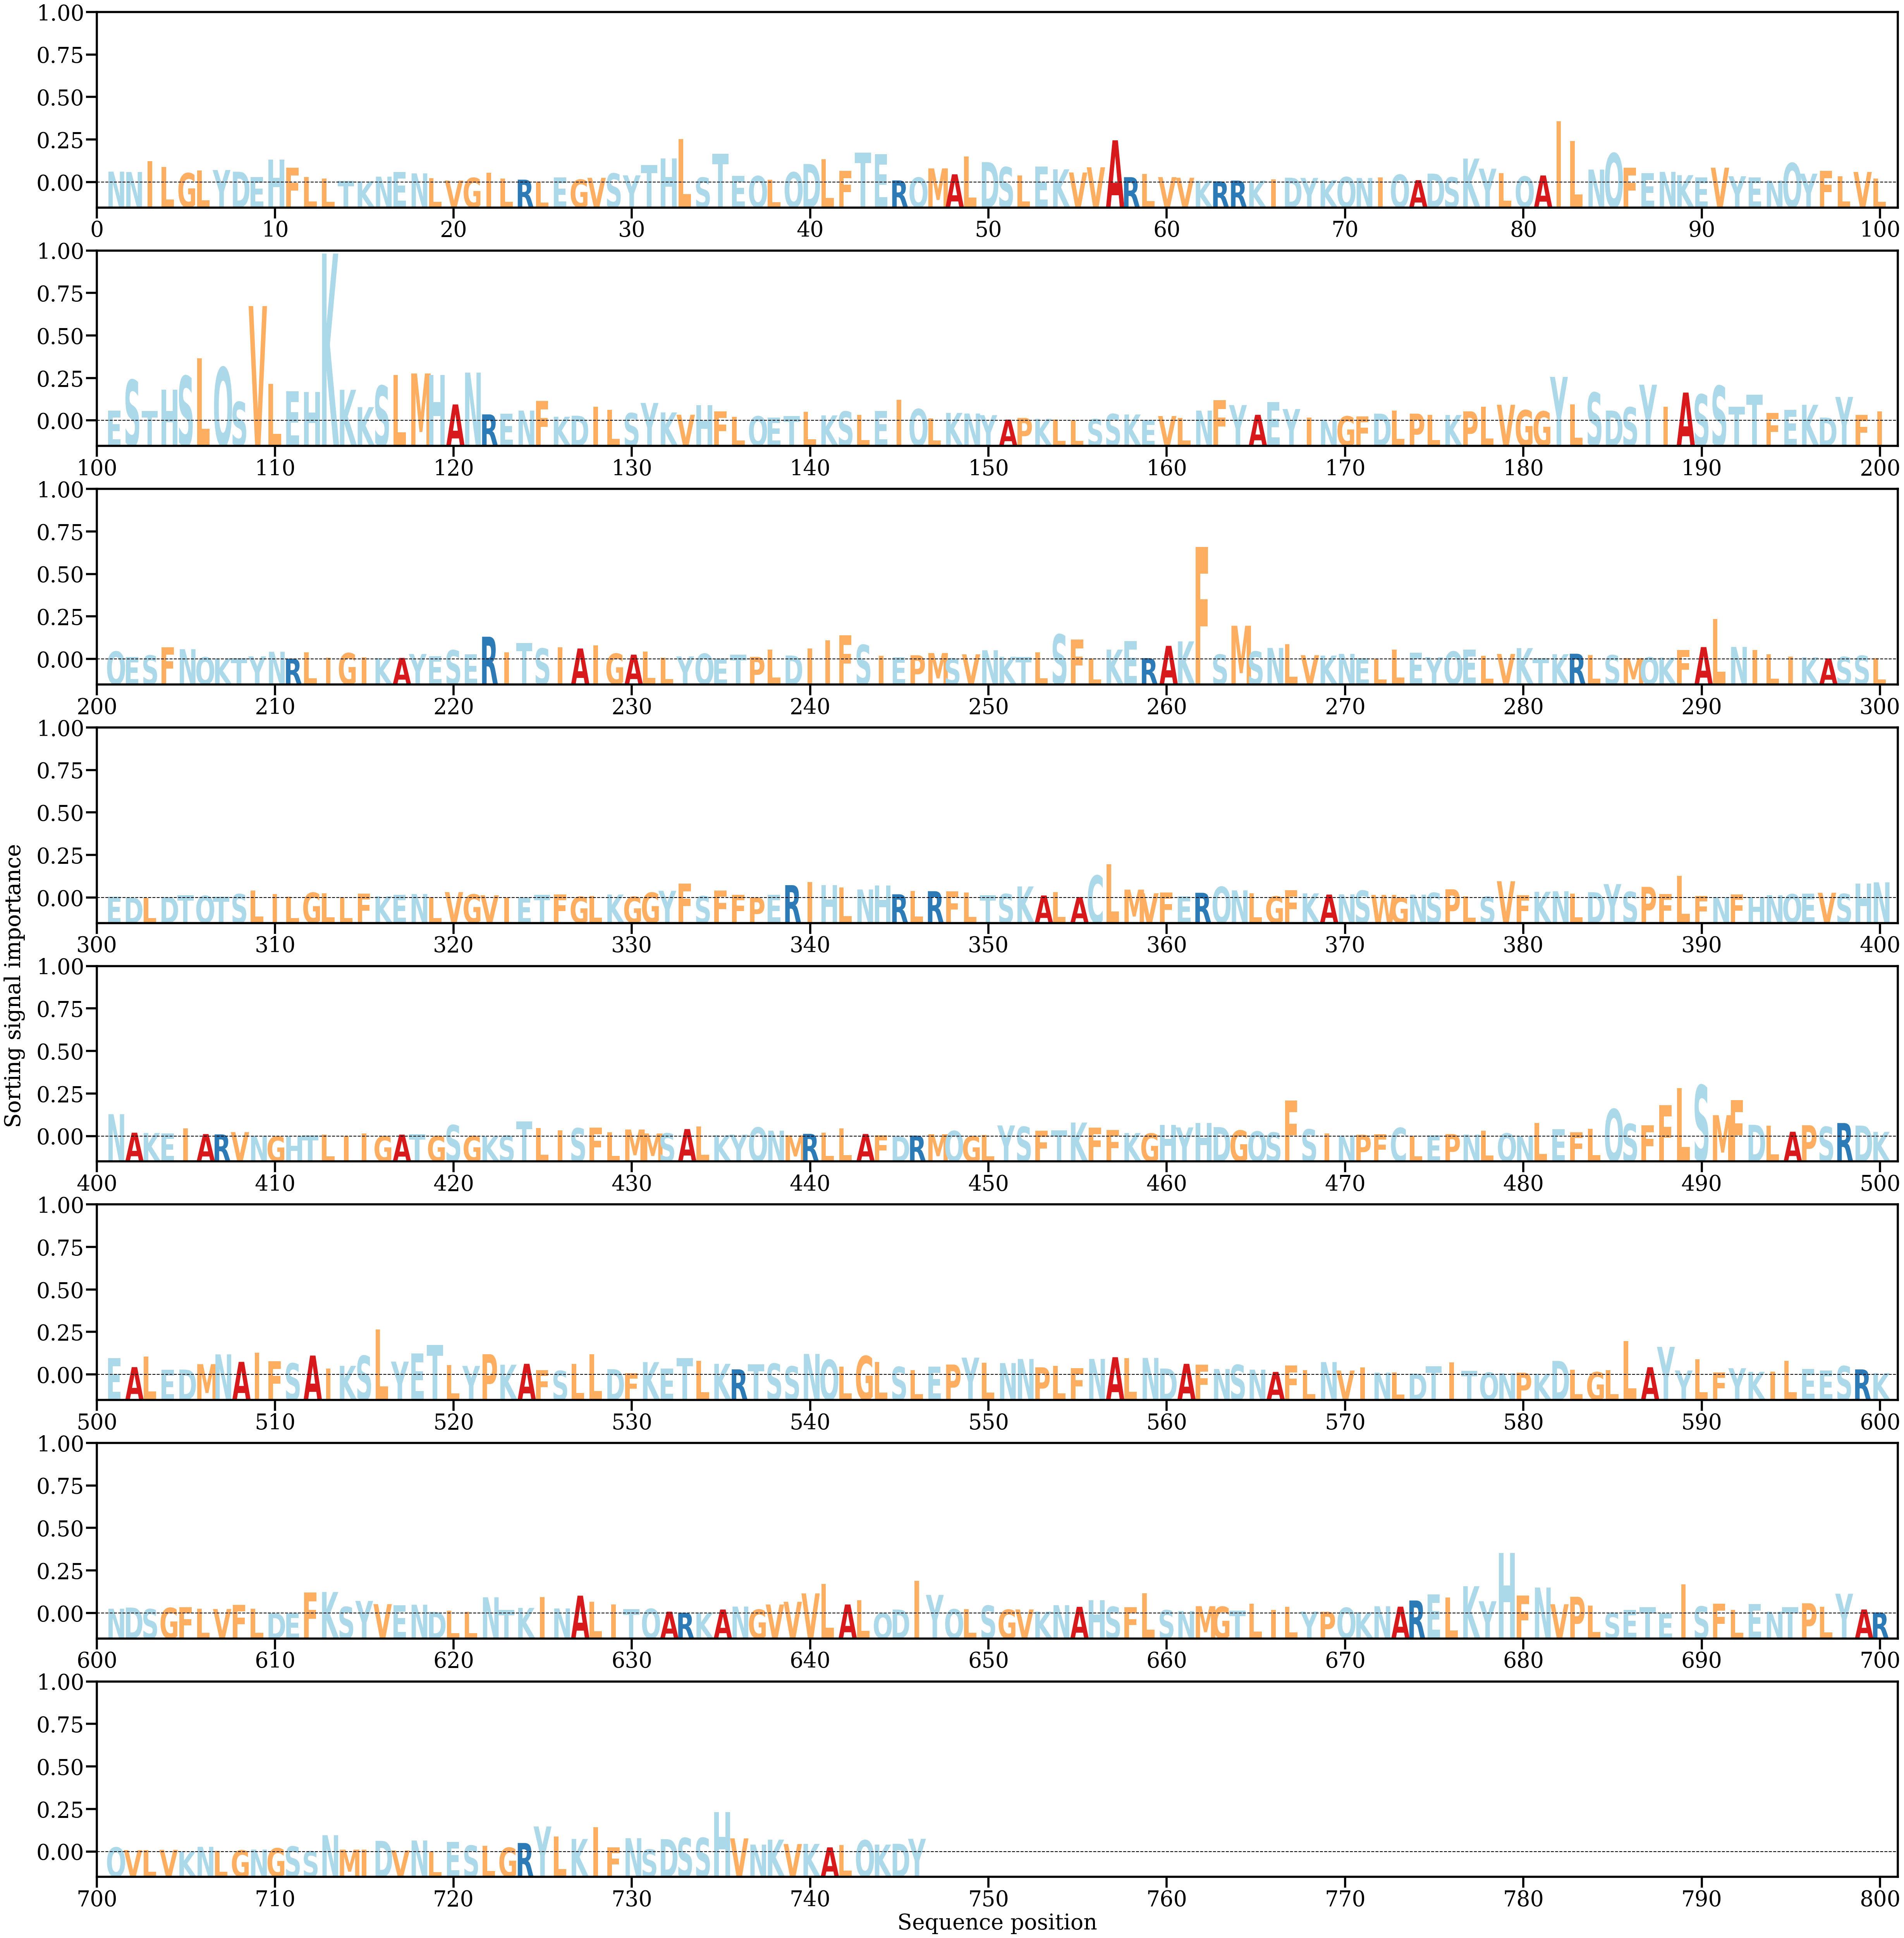

The data file committed next to this chart (first rows):
AA, Alpha
N, [0.00145032]
N, [0.00140504]
I, [0.0028765]
L, [0.00211074]
G, [0.00125792]
L, [0.00160139]
Y, [0.00167301]
D, [0.00144259]
E, [0.00073127]
H, [0.00307224]
F, [0.0019834]
L, [0.00074919]
L, [0.0005285]
T, [0.00018849]
K, [0.00014353]
N, [0.00077943]
E, [0.00143299]
N, [0.00122383]
L, [0.00054685]
V, [0.00025724]
G, [0.00061665]
I, [0.00128972]
L, [0.00053191]
R, [0.00037711]
L, [9.496831e-05]
E, [0.00069683]
G, [0.00038101]
V, [0.00061939]
S, [0.00121352]
Y, [0.00095521]
T, [0.00234297]
H, [0.0032453]
L, [0.00585099]
S, [0.00066238]
T, [0.00388125]
E, [0.00086414]
Q, [0.00085925]
L, [0.00034593]
Q, [0.00137759]
D, [0.00248411]
L, [0.00311691]
F, [0.00153946]
T, [0.00403135]
E, [0.00382146]
R, [0.00027349]
Q, [0.00066273]
M, [0.00189348]
A, [0.00109352]
L, [0.00349393]
D, [0.00274036]
S, [0.00206083]
L, [0.00091255]
E, [0.00214827]
K, [0.00176259]
V, [0.00133874]
V, [0.00204463]
A, [0.00567656]
R, [0.00071028]
L, [0.00115035]
V, [0.00071624]
... 686 more rows
